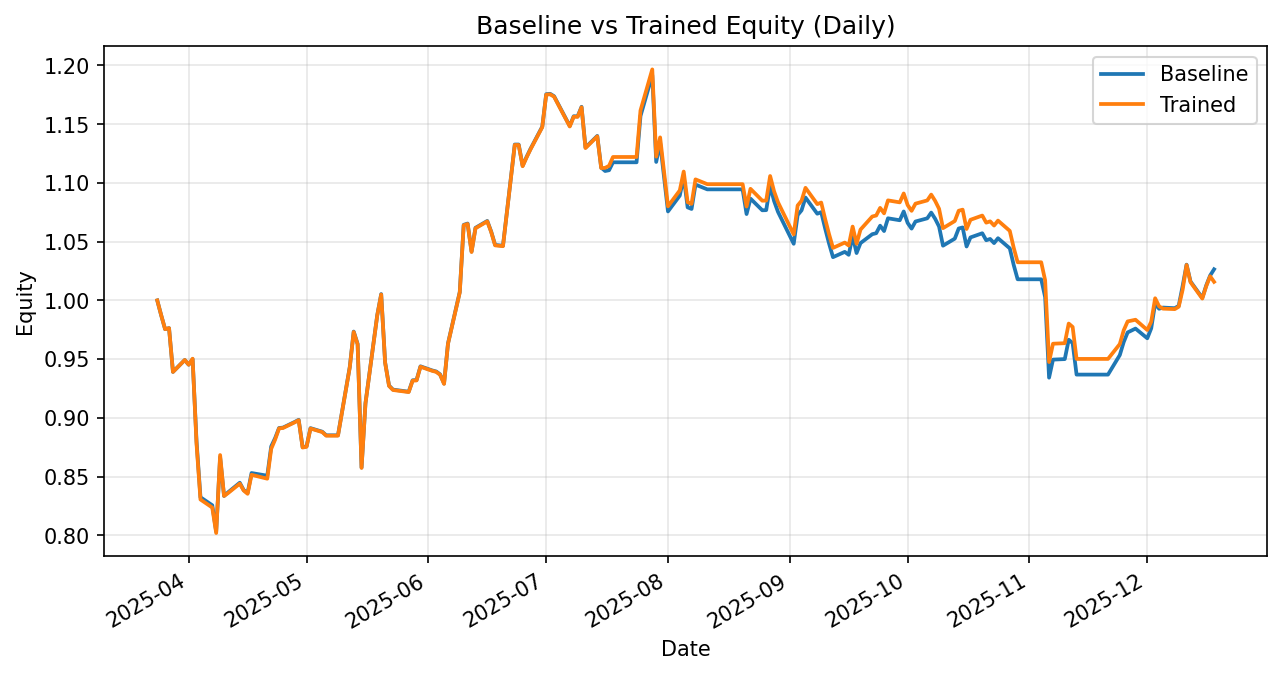

Data behind this chart, as committed beside it:
date, daily_return_x, equity_baseline, daily_return_y, equity_trained
2025-03-24, 0.0, 1.0, 0.0, 1.0
2025-03-25, -0.01261, 0.9874, -0.01261, 0.9874
2025-03-26, -0.01202, 0.9755, -0.01202, 0.9755
2025-03-27, 0.0009128, 0.9764, 0.0009128, 0.9764
2025-03-28, -0.03815, 0.9392, -0.03815, 0.9392
2025-03-31, 0.0108, 0.9493, 0.0108, 0.9493
2025-04-01, -0.004241, 0.9453, -0.004241, 0.9453
2025-04-02, 0.004984, 0.95, 0.005417, 0.9504
2025-04-03, -0.07382, 0.8799, -0.07642, 0.8778
2025-04-04, -0.05389, 0.8324, -0.05382, 0.8305
2025-04-07, -0.008171, 0.8256, -0.00824, 0.8237
2025-04-08, -0.02713, 0.8032, -0.02633, 0.802
2025-04-09, 0.07877, 0.8665, 0.08275, 0.8684
2025-04-10, -0.03803, 0.8335, -0.0401, 0.8335
2025-04-11, 0.003629, 0.8366, 0.002884, 0.8359
2025-04-14, 0.009832, 0.8448, 0.009651, 0.844
2025-04-15, -0.007447, 0.8385, -0.006903, 0.8382
2025-04-16, -0.002821, 0.8361, -0.003364, 0.8354
2025-04-17, 0.02023, 0.8531, 0.01936, 0.8515
2025-04-21, -0.002656, 0.8508, -0.003876, 0.8482
2025-04-22, 0.02924, 0.8757, 0.02993, 0.8736
2025-04-23, 0.008142, 0.8828, 0.009046, 0.8815
2025-04-24, 0.00975, 0.8914, 0.01084, 0.8911
2025-04-25, 0.0003557, 0.8917, 0.0003557, 0.8914
2025-04-28, 0.005446, 0.8966, 0.005446, 0.8963
2025-04-29, 0.001982, 0.8984, 0.001982, 0.898
2025-04-30, -0.02594, 0.8751, -0.02594, 0.8747
2025-05-01, 0.0007732, 0.8757, 0.0007732, 0.8754
2025-05-02, 0.01775, 0.8913, 0.01775, 0.891
2025-05-05, -0.003398, 0.8882, -0.003398, 0.8879
2025-05-06, -0.003454, 0.8852, -0.003454, 0.8849
2025-05-07, 0.0, 0.8852, 0.0, 0.8849
2025-05-08, 0.0, 0.8852, 0.0, 0.8849
2025-05-09, 0.0, 0.8852, 0.0, 0.8849
2025-05-12, 0.06567, 0.9433, 0.06567, 0.943
2025-05-13, 0.03201, 0.9735, 0.03201, 0.9732
2025-05-14, -0.01082, 0.963, -0.01082, 0.9626
2025-05-15, -0.1093, 0.8577, -0.1093, 0.8574
2025-05-16, 0.06401, 0.9126, 0.06401, 0.9123
2025-05-19, 0.08215, 0.9876, 0.08215, 0.9873
2025-05-20, 0.01801, 1.005, 0.01801, 1.005
2025-05-21, -0.05784, 0.9472, -0.05784, 0.9469
2025-05-22, -0.02083, 0.9275, -0.02083, 0.9272
2025-05-23, -0.003708, 0.9241, -0.003708, 0.9237
2025-05-27, -0.001929, 0.9223, -0.001929, 0.922
2025-05-28, 0.01054, 0.932, 0.01054, 0.9317
2025-05-29, 0.0002014, 0.9322, 0.0002014, 0.9319
2025-05-30, 0.01254, 0.9439, 0.01254, 0.9436
2025-06-02, -0.003728, 0.9404, -0.003728, 0.94
2025-06-03, -0.0009274, 0.9395, -0.0009274, 0.9392
2025-06-04, -0.002625, 0.937, -0.002625, 0.9367
2025-06-05, -0.008313, 0.9293, -0.008313, 0.9289
2025-06-06, 0.03667, 0.9633, 0.03667, 0.963
2025-06-09, 0.04554, 1.007, 0.04554, 1.007
2025-06-10, 0.05674, 1.064, 0.05674, 1.064
2025-06-11, 0.001043, 1.065, 0.001043, 1.065
2025-06-12, -0.02242, 1.042, -0.02242, 1.041
2025-06-13, 0.01943, 1.062, 0.01943, 1.061
2025-06-16, 0.005518, 1.068, 0.005518, 1.067
2025-06-17, -0.008496, 1.059, -0.008496, 1.058
... 128 more rows
